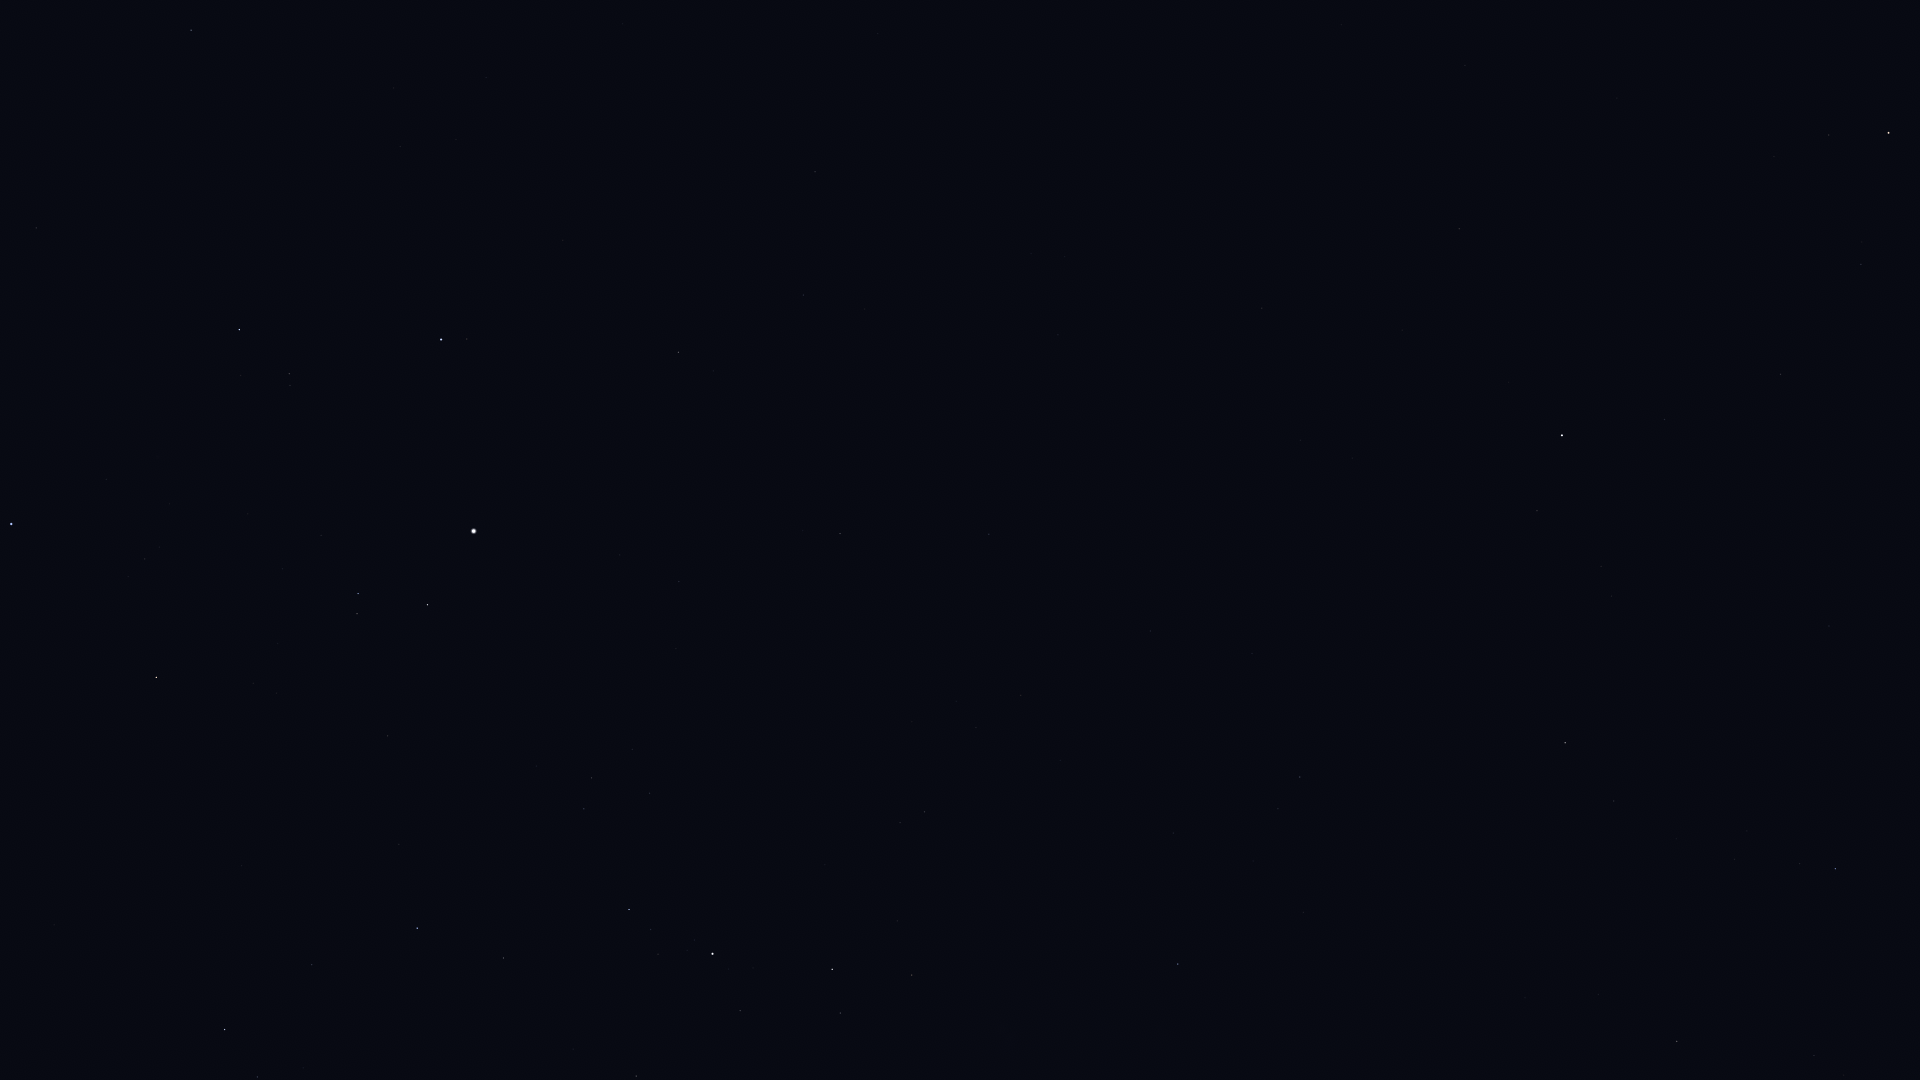

Values plotted in this chart, from the file beside it:
Star_ID, Name, X, Y
8886, Segin, 1178, 964
13192, Nushagak, 1224, 726
13268, Miram, 912, 975
14328, HIP 14328, 832, 969
14668, Misam, 636, 1076
15863, Mirfak, 713, 954
16228, HIP 16228, 925, 812
17358, HIP 17358, 629, 910
18246, Atik, 257, 1077
17959, HIP 17959, 1150, 631
18505, HIP 18505, 956, 701
18532, HIP 18532, 417, 928
18614, Menkib, 312, 965
22783, HIP 22783, 989, 534
23015, Hassaleh, 156, 678
23416, Almaaz, 427, 605
23453, Saclateni, 357, 614
23767, Haedus, 358, 594
24003, Mago, 1064, 486
24608, Capella, 474, 531
25110, HIP 25110, 1300, 440
25428, Elnath, 11, 524
28360, Menkalinan, 441, 340
28380, Mahasim, 239, 330
30060, HIP 30060, 803, 295
30860, Lucilinburhuc, 300, 183
32916, Nervia, 371, 79
33018, HIP 33018, 191, 30
33449, HIP 33449, 815, 172
58952, Tonatiuh, 1608, 78
61177, Funi, 1661, 19
72607, Kochab, 1889, 133
73136, Baekdu, 1881, 155
85822, Yildun, 1665, 419
106032, Alfirk, 1835, 869
108917, Kurhah, 1814, 1056
112724, HIP 112724, 1677, 1041
116727, Errai, 1565, 743
